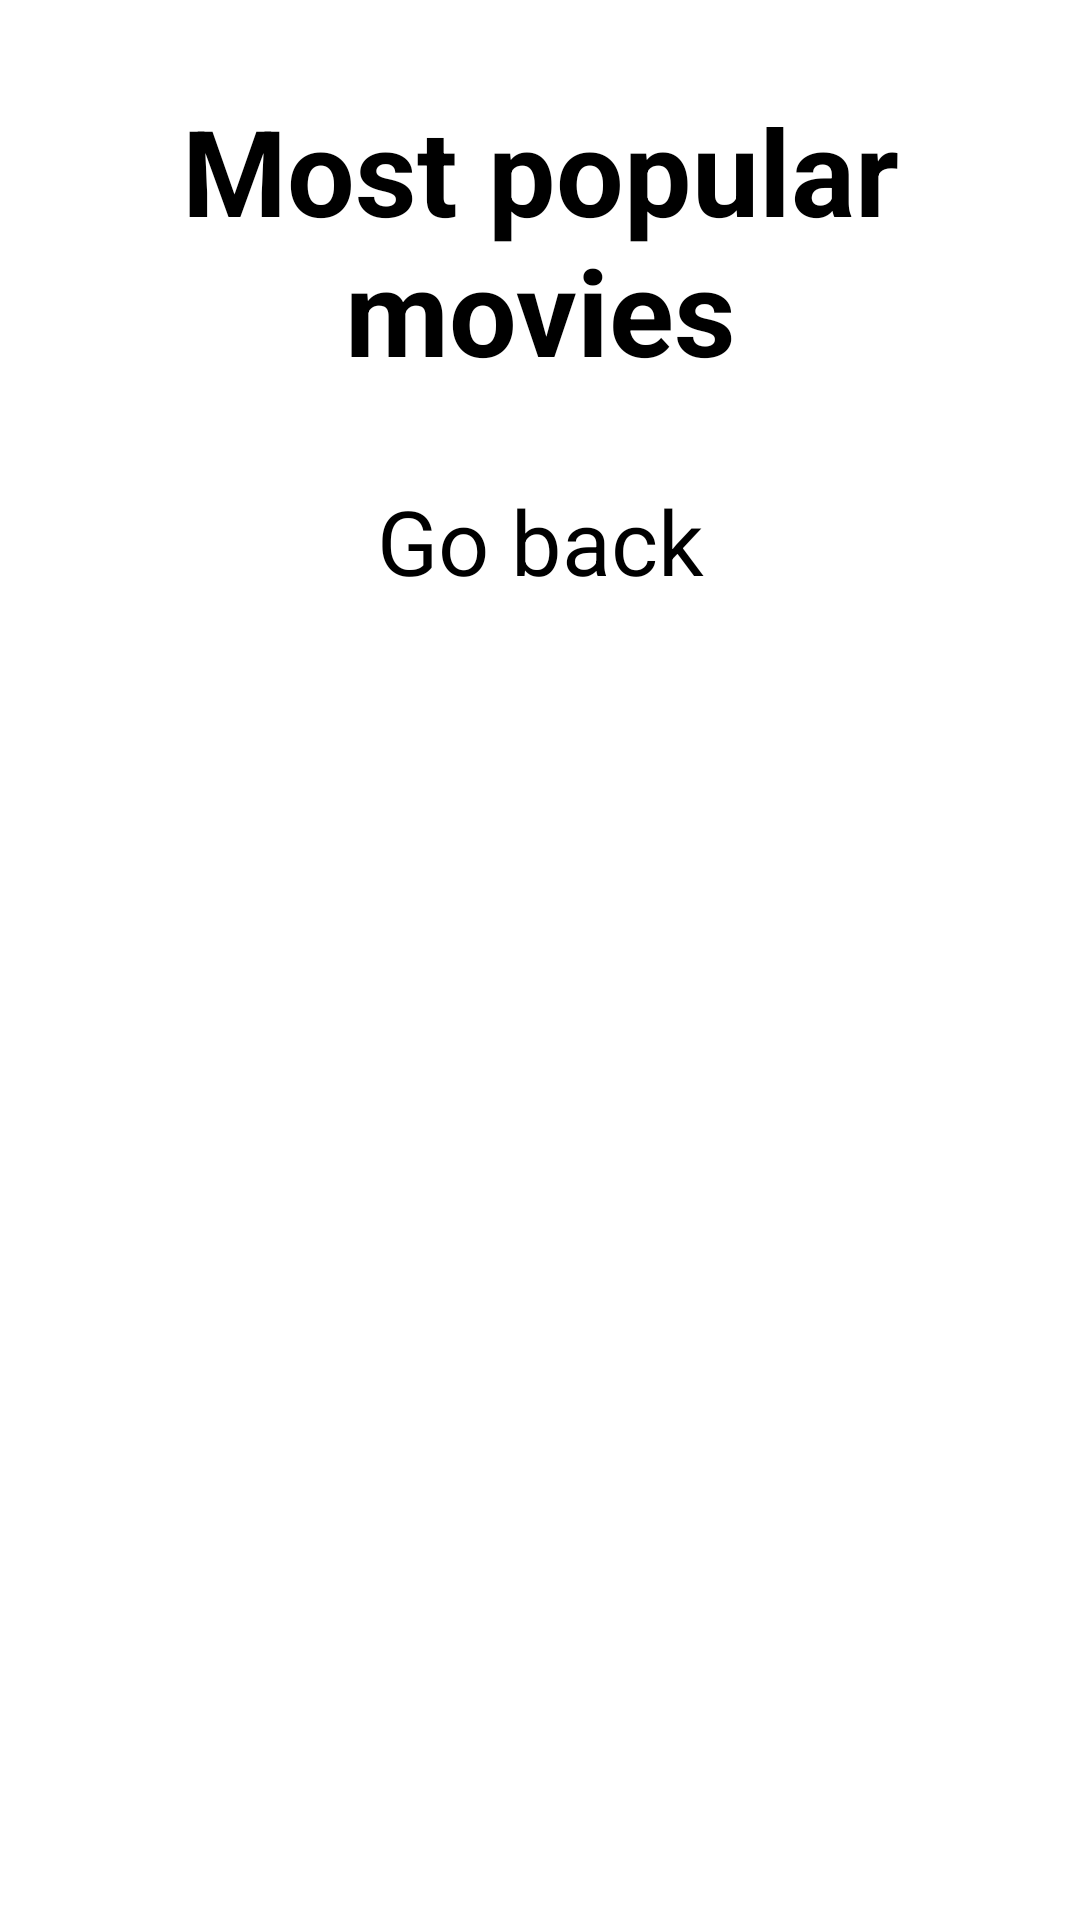

Android layout source for this screen:
<!-- AndroidManifest.xml: application theme Theme.MovieApp -->
<!-- res/layout/activity_movie.xml -->
<?xml version="1.0" encoding="utf-8"?>
<androidx.constraintlayout.widget.ConstraintLayout xmlns:android="http://schemas.android.com/apk/res/android"
    xmlns:app="http://schemas.android.com/apk/res-auto"
    xmlns:tools="http://schemas.android.com/tools"
    android:layout_width="match_parent"
    android:layout_height="match_parent"
    tools:context=".clean.presentation.activity.MovieActivity">


    <ImageView
        android:id="@+id/android_img"
        android:layout_width="match_parent"
        android:layout_height="wrap_content"
        android:background="@color/red"
        android:contentDescription="@string/android_desc"
        android:src="@drawable/ic_launcher_foreground"
        app:layout_constraintEnd_toEndOf="parent"
        app:layout_constraintStart_toStartOf="parent"
        app:layout_constraintTop_toTopOf="parent" />

    <TextView
        android:id="@+id/title_recycler_view"
        style="@style/main_title_style"
        android:layout_width="match_parent"
        android:layout_height="wrap_content"
        android:textAlignment="center"
        android:text="@string/recycler_title"
        android:layout_marginTop="@dimen/titles_top_margin"
        app:layout_constraintEnd_toEndOf="parent"
        app:layout_constraintStart_toStartOf="parent"
        app:layout_constraintTop_toBottomOf="@id/android_img"
        app:layout_constraintBottom_toTopOf="@id/go_back_button"/>

    <Button
        android:id="@+id/go_back_button"
        style="@style/button_style"
        android:layout_width="wrap_content"
        android:layout_height="wrap_content"
        android:text="@string/go_back"
        android:layout_marginTop="@dimen/titles_top_margin"
        android:textAllCaps="false"
        app:layout_constraintBottom_toTopOf="@id/recycler"
        app:layout_constraintEnd_toEndOf="parent"
        app:layout_constraintStart_toStartOf="parent"
        app:layout_constraintTop_toBottomOf="@id/title_recycler_view" />

    <androidx.recyclerview.widget.RecyclerView
        android:id="@+id/recycler"
        android:layout_width="match_parent"
        android:layout_height="0dp"
        android:layout_marginTop="@dimen/titles_top_margin"
        app:layout_constraintBottom_toBottomOf="parent"
        app:layout_constraintTop_toBottomOf="@id/go_back_button" />

</androidx.constraintlayout.widget.ConstraintLayout>
<!-- resources referenced by this layout -->
<resources>
  <dimen name="titles_top_margin">30dp</dimen>
  <string name="android_desc">android_img</string>
  <string name="go_back">Go back</string>
  <string name="recycler_title">Most popular movies</string>
  <style name="button_style">
          <item name="android:backgroundTint">@color/red</item>
          <item name="android:textSize">@dimen/button_text</item>
      </style>
  <style name="main_title_style">
      <item name="android:textColor">@color/black</item>
      <item name="android:textStyle">bold</item>
      <item name="android:textSize">@dimen/main_title_size</item>
      </style>
  <dimen name="button_text">30sp</dimen>
  <dimen name="main_title_size">40sp</dimen>
  <!-- not gathered from this repository: default colours our renderer supplied (Android Studio template values) -->
  <color name="black">#FF000000</color>
</resources>
